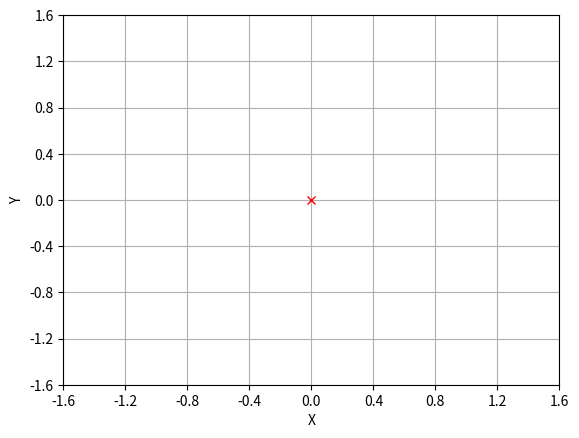

Here is the Python script that generated this plot:

############### run this scrpt using the command: ###################################
#-------------- python generateGroundTruth.py <output file name> -------------------#
############### without the angle brackets ##########################################

import numpy as np
import matplotlib.pyplot as plt
import math
import json

if __name__ == '__main__':
    import argparse

    parser = argparse.ArgumentParser()
    parser.add_argument("--outputfilename", default='TRUEMAP', type=str, help='output filename')
    args = parser.parse_args()
   
    space = np.array([-1.6, -1.2, -0.8, -0.4, 0, 0.4, 0.8, 1.2, 1.6])    
    
    fig = plt.figure()
    plt.plot(0,0,'rx')
    plt.xlabel("X"); plt.ylabel("Y")
    plt.xticks(space); plt.yticks(space)
    plt.grid()
    
    # Variables, p will contains clicked points, idx contains current point that is being selected
    px, py = [], []
    idx = 0
    fruit = ['redapple', 'greenapple', 'orange', 'mango', 'capsicum']
    fruit_color = [[128, 0, 0], [155, 255, 70], [255, 85, 0], [255, 180, 0], [0, 128, 0]]
    
    for i in range(len(fruit_color)):
        for j in range(3):
            fruit_color[i][j] /= 255
    
    def round_nearest(x, a):
        return round(round(x / a) * a, -int(math.floor(math.log10(a))))
    
    # pick points
    def onclick(event):
        global idx
        
        x = round_nearest(event.xdata, 0.4)
        y = round_nearest(event.ydata, 0.4)
        
        if event.button == 1:
            # left mouse click       
            px.append(x)
            py.append(y)
            idx += 1       
        elif event.button == 3:
            # right click, delete point
            del px[-1]
            del py[-1]
            idx -= 1
        
        plt.clf()
        plt.plot(0,0,'rx')
        # plt.scatter(px[:idx],py[:idx], color='C0')
        for i in range(len(px)):
            if i < 10:
                plt.scatter(px[i],py[i], color='C0')
                plt.text(px[i]+0.05, py[i]+0.05, i+1, color='C0', size=12)
            else:
                plt.scatter(px[i],py[i], color=fruit_color[i-10])
                plt.text(px[i]+0.05, py[i]+0.05, i+1, color=fruit_color[i-10], size=12)
        plt.xlabel("X"); plt.ylabel("Y")
        plt.xticks(space); plt.yticks(space)
        plt.grid()
        plt.show()
    
    print("Specify points on the grid, close figure when done.") 
    ka = fig.canvas.mpl_connect('button_press_event', onclick)
    plt.show()
    
    d = {}
    for i in range(len(px)):
        if i < 10:
            d["aruco" + str(i+1) + "_0"] = {"x": px[i], "y":py[i]}
        else:
            d[fruit[i-10] + "_0"] = {"x": px[i], "y":py[i]}
        
    with open(args.outputfilename+'.txt', 'w') as f:
        json.dump(d, f, indent=4)
